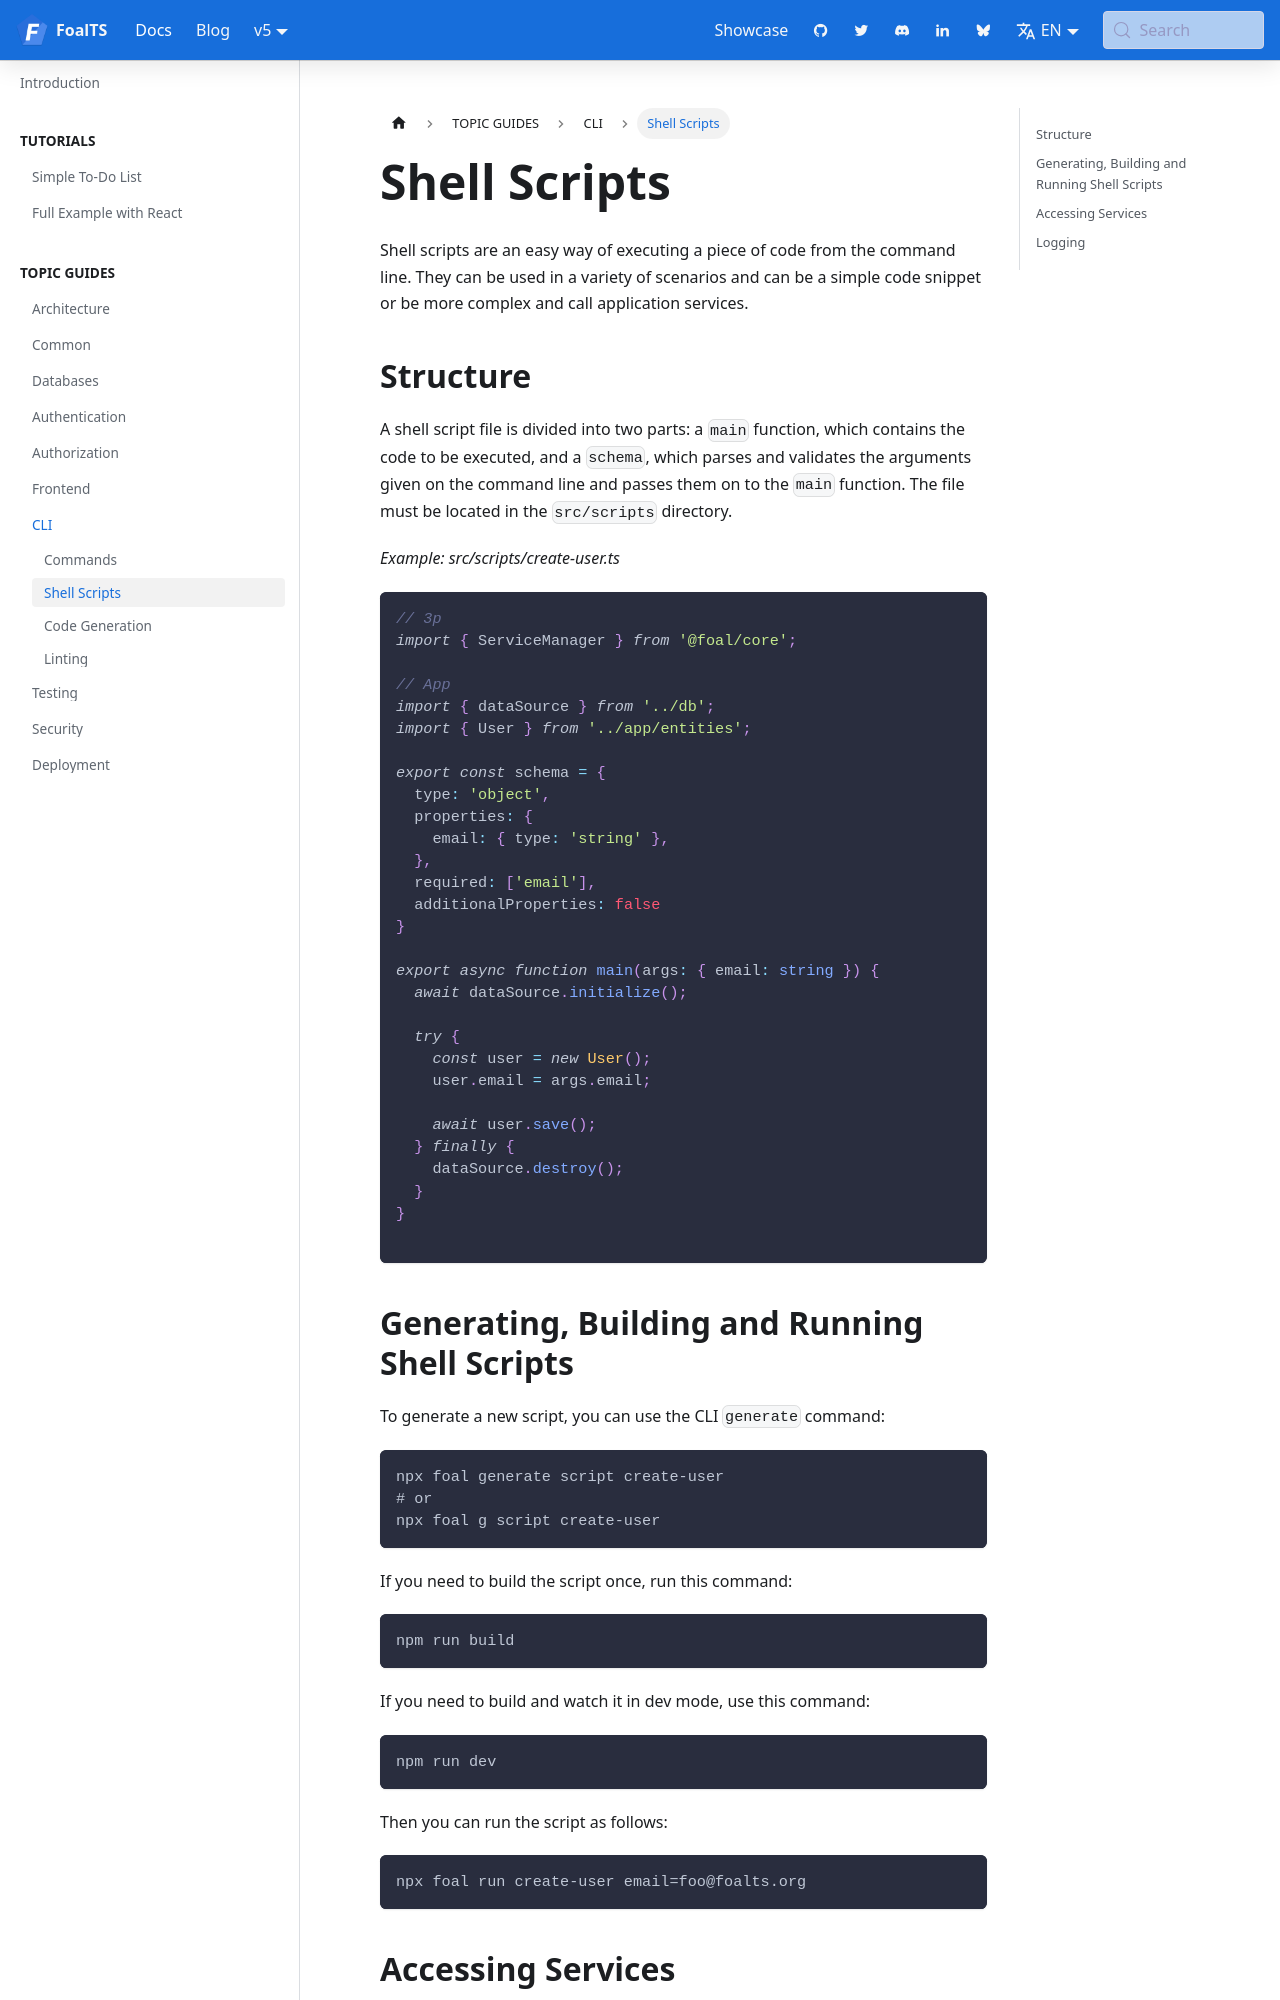

repository: FoalTS/foal · page: docs/cli/shell-scripts/index.html · generator: docusaurus

---
title: Shell Scripts
---

Shell scripts are an easy way of executing a piece of code from the command line. They can be used in a variety of scenarios and can be a simple code snippet or be more complex and call application services.

## Structure

A shell script file is divided into two parts: a `main` function, which contains the code to be executed, and a `schema`, which parses and validates the arguments given on the command line and passes them on to the `main` function. The file must be located in the `src/scripts` directory.

*Example: src/scripts/create-user.ts*
```typescript
// 3p
import { ServiceManager } from '@foal/core';

// App
import { dataSource } from '../db';
import { User } from '../app/entities';

export const schema = {
  type: 'object',
  properties: {
    email: { type: 'string' },
  },
  required: ['email'],
  additionalProperties: false
}

export async function main(args: { email: string }) {
  await dataSource.initialize();

  try {
    const user = new User();
    user.email = args.email;

    await user.save();
  } finally {
    dataSource.destroy();
  }
}

```

## Generating, Building and Running Shell Scripts

To generate a new script, you can use the CLI `generate` command:

```bash
npx foal generate script create-user
# or
npx foal g script create-user
```

If you need to build the script once, run this command:
```bash
npm run build
```

If you need to build and watch it in dev mode, use this command:
```bash
npm run dev
```

Then you can run the script as follows:
```bash
npx foal run create-user email=foo@foalts.org
```
